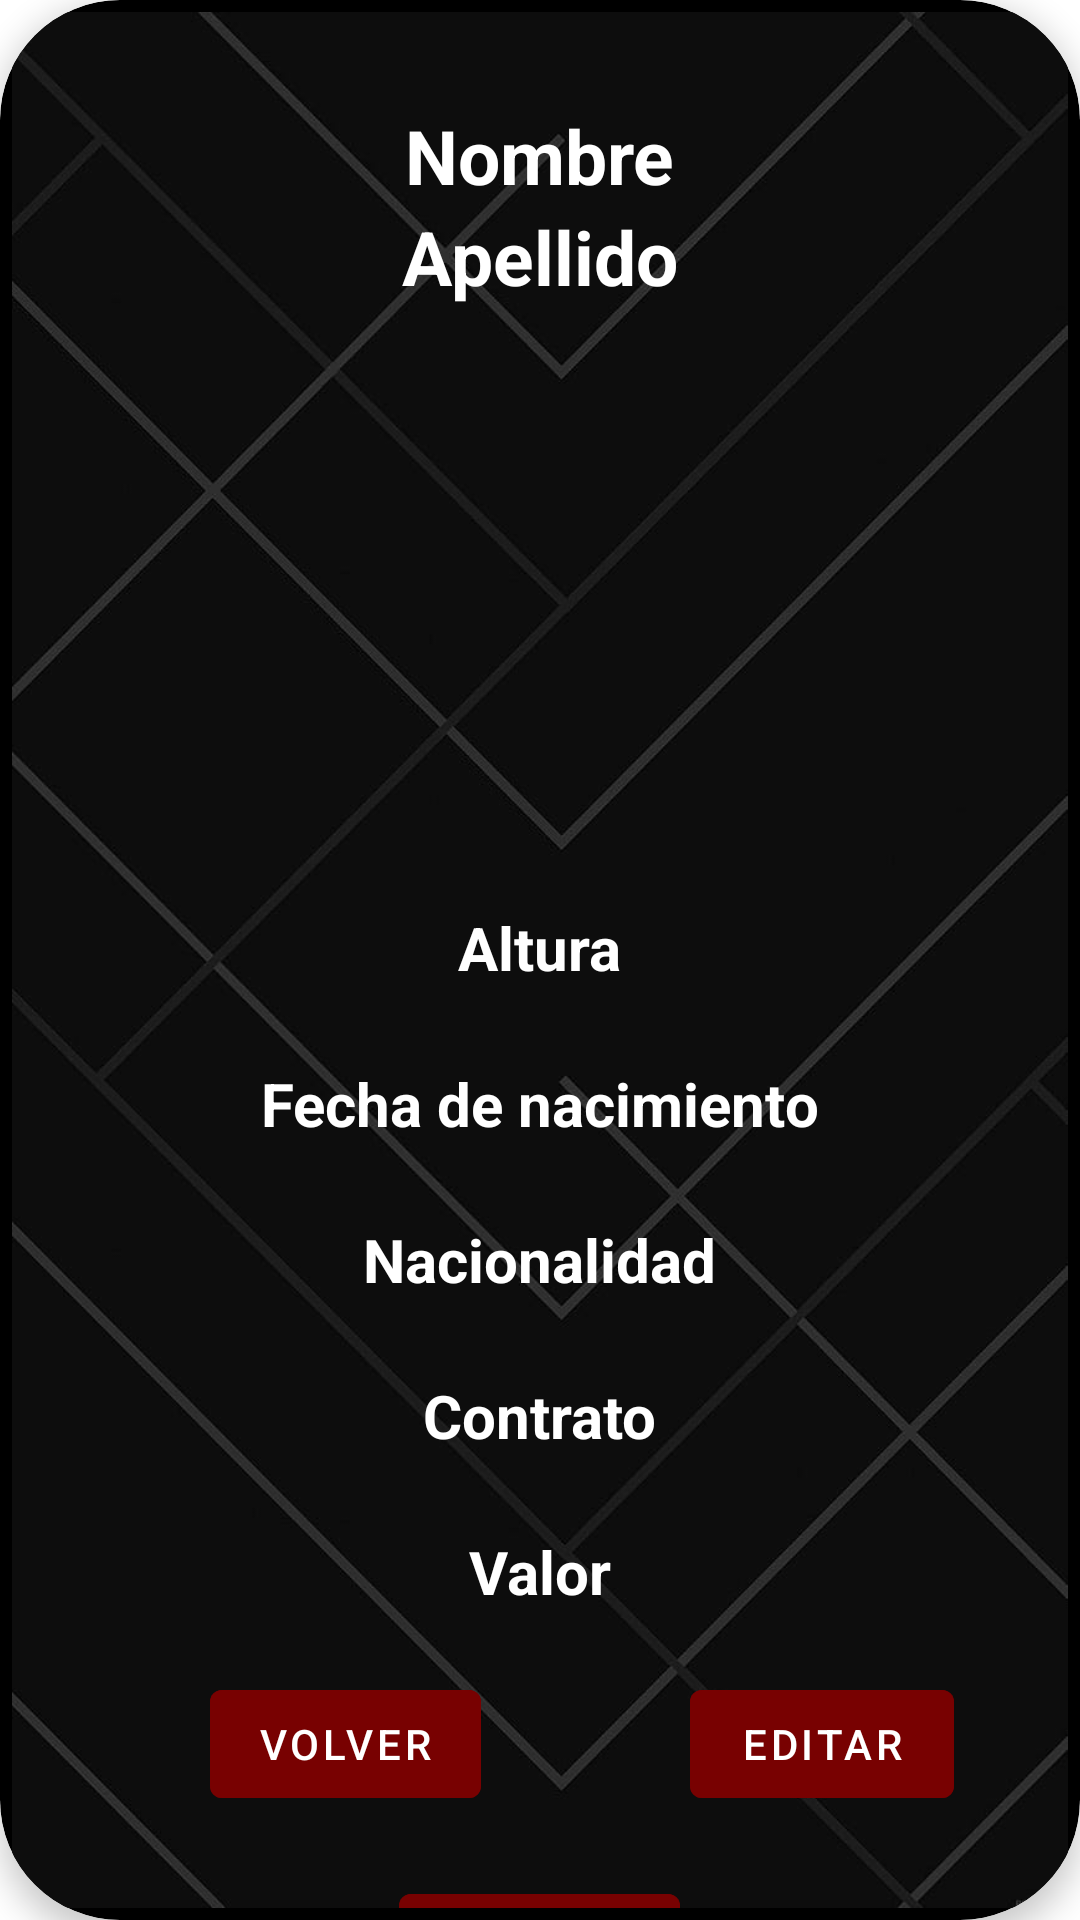

Here is an Android app screen rendered from its layout file. Give the layout XML and the strings, colors and styles it references.
<!-- AndroidManifest.xml: application theme Theme.Parcial_Castagnola -->
<!-- res/layout/fragment_detail.xml -->
<?xml version="1.0" encoding="utf-8"?>
<androidx.cardview.widget.CardView xmlns:android="http://schemas.android.com/apk/res/android"
    android:layout_width="match_parent"
    android:layout_height="wrap_content"
    xmlns:card_view="http://schemas.android.com/apk/res-auto"
    android:id="@+id/detail"
    android:layout_margin="2dp"
    card_view:cardBackgroundColor="#000000"
    card_view:cardCornerRadius="40dp"
    card_view:cardElevation="6dp"
    card_view:contentPadding="4dp">

    <ImageView
        android:src="@drawable/background"
        android:layout_width="match_parent"
        android:layout_height="match_parent"
        android:scaleType="fitXY"/>

    <RelativeLayout
        android:layout_width="match_parent"
        android:layout_height="700dp"
        android:padding="16dp">

        <ImageView
            android:id="@+id/detail_photo"
            android:layout_width="150dp"
            android:layout_height="150dp"
            android:layout_below="@+id/detail_lastname"
            android:layout_marginTop="25dp"
            android:layout_centerHorizontal="true"/>

        <TextView
            android:id="@+id/detail_name"
            android:layout_width="wrap_content"
            android:layout_height="wrap_content"
            android:layout_alignParentTop="true"
            android:text="Nombre"
            android:textColor="@color/white"
            android:textSize="25sp"
            android:textStyle="bold"
            android:layout_marginTop="15dp"
            android:layout_centerHorizontal="true"/>

        <TextView
            android:id="@+id/detail_lastname"
            android:layout_width="wrap_content"
            android:layout_height="wrap_content"
            android:layout_marginStart="5dp"
            android:layout_marginTop="0dp"
            android:layout_below="@+id/detail_name"
            android:text="Apellido"
            android:textColor="@color/white"
            android:textSize="25sp"
            android:textStyle="bold"
            android:layout_centerHorizontal="true"/>

        <TextView
            android:id="@+id/detail_height"
            android:layout_width="wrap_content"
            android:layout_height="wrap_content"
            android:layout_marginStart="5dp"
            android:text="Altura"
            android:textColor="@color/white"
            android:textSize="20sp"
            android:textStyle="bold"
            android:layout_below="@+id/detail_photo"
            android:layout_marginTop="25dp"
            android:layout_centerHorizontal="true"/>

        <TextView
            android:id="@+id/detail_date"
            android:layout_width="wrap_content"
            android:layout_height="wrap_content"
            android:layout_marginStart="5dp"
            android:text="Fecha de nacimiento"
            android:textColor="@color/white"
            android:textSize="20sp"
            android:textStyle="bold"
            android:layout_below="@+id/detail_height"
            android:layout_marginTop="25dp"
            android:layout_centerHorizontal="true"/>

        <TextView
            android:id="@+id/detail_nationality"
            android:layout_width="wrap_content"
            android:layout_height="wrap_content"
            android:layout_marginStart="5dp"
            android:text="Nacionalidad"
            android:textColor="@color/white"
            android:textSize="20sp"
            android:textStyle="bold"
            android:layout_below="@+id/detail_date"
            android:layout_marginTop="25dp"
            android:layout_centerHorizontal="true"/>

        <TextView
            android:id="@+id/detail_contract"
            android:layout_width="wrap_content"
            android:layout_height="wrap_content"
            android:layout_marginStart="5dp"
            android:text="Contrato"
            android:textColor="@color/white"
            android:textSize="20sp"
            android:textStyle="bold"
            android:layout_below="@+id/detail_nationality"
            android:layout_marginTop="25dp"
            android:layout_centerHorizontal="true"/>

        <TextView
            android:id="@+id/detail_price"
            android:layout_width="wrap_content"
            android:layout_height="wrap_content"
            android:layout_marginStart="5dp"
            android:text="Valor"
            android:textColor="@color/white"
            android:textSize="20sp"
            android:textStyle="bold"
            android:layout_below="@+id/detail_contract"
            android:layout_marginTop="25dp"
            android:layout_centerHorizontal="true"/>

        <com.google.android.material.button.MaterialButton
            android:id="@+id/btnback"
            android:layout_width="wrap_content"
            android:layout_height="wrap_content"
            android:layout_below="@id/detail_price"
            android:layout_marginStart="50dp"
            android:layout_marginTop="20dp"
            android:backgroundTint="#780101"
            android:text="VOLVER"
            android:textColor="@color/white"/>

        <com.google.android.material.button.MaterialButton
            android:id="@+id/btnedit"
            android:layout_width="wrap_content"
            android:layout_height="wrap_content"
            android:layout_alignTop="@+id/btnback"
            android:layout_marginStart="210dp"
            android:backgroundTint="#780101"
            android:text="EDITAR"
            android:textColor="@color/white"/>

        <com.google.android.material.button.MaterialButton
            android:id="@+id/btndelete"
            android:layout_width="wrap_content"
            android:layout_height="wrap_content"
            android:backgroundTint="#780101"
            android:text="BORRAR"
            android:layout_below="@id/btnback"
            android:layout_marginTop="20dp"
            android:layout_centerHorizontal="true"
            android:textColor="@color/white"/>





    </RelativeLayout>

</androidx.cardview.widget.CardView>
<!-- resources referenced by this layout -->
<resources>
  <!-- drawable background: jpg bitmap (drawable, 35690 bytes) -->
  <style name="Theme.Parcial_Castagnola" parent="Theme.MaterialComponents.DayNight.NoActionBar">
          
          <item name="colorPrimary">@color/purple_500</item>
          <item name="colorPrimaryVariant">@color/purple_700</item>
          <item name="colorOnPrimary">@color/white</item>
          
          <item name="colorSecondary">@color/teal_200</item>
          <item name="colorSecondaryVariant">@color/teal_700</item>
          <item name="colorOnSecondary">@color/black</item>
          
          <item name="android:statusBarColor">?attr/colorPrimaryVariant</item>
          
      </style>
  <!-- not gathered from this repository: default colours our renderer supplied (Android Studio template values) -->
  <color name="purple_500">#FF6200EE</color>
  <color name="purple_700">#FF3700B3</color>
  <color name="teal_200">#FF03DAC5</color>
  <color name="teal_700">#FF018786</color>
  <color name="black">#FF000000</color>
  <color name="white">#FFFFFFFF</color>
</resources>
